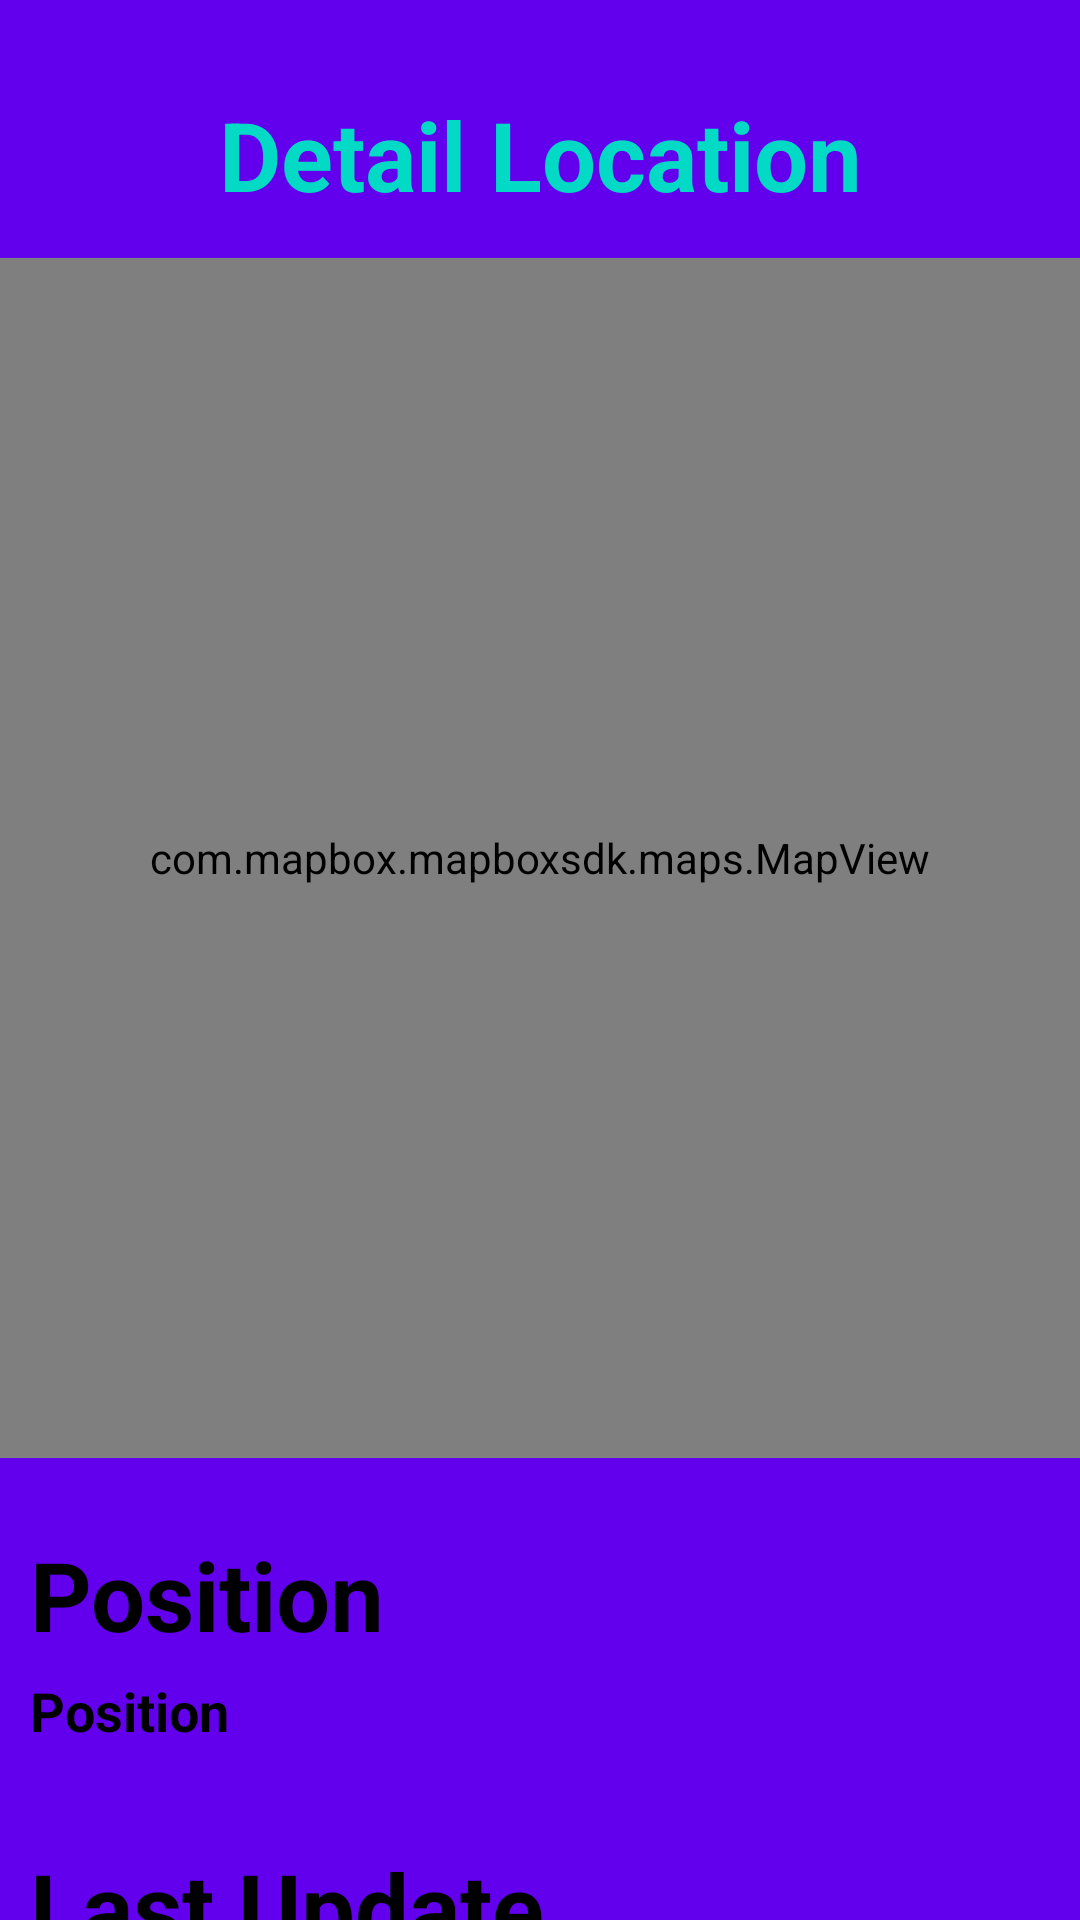

This screen was rendered from an Android layout file. Write that file and the resources it references.
<!-- AndroidManifest.xml: application theme Theme.KidsTrackingParent -->
<!-- res/layout/activity_detail.xml -->
<?xml version="1.0" encoding="utf-8"?>
<androidx.constraintlayout.widget.ConstraintLayout xmlns:android="http://schemas.android.com/apk/res/android"
    xmlns:app="http://schemas.android.com/apk/res-auto"
    xmlns:tools="http://schemas.android.com/tools"
    android:layout_width="match_parent"
    android:layout_height="match_parent"
    android:background="@color/colorPrimary"
    tools:context=".Activity.DetailActivity">

    <TextView
        android:id="@+id/tvTitleDetail"
        android:layout_width="wrap_content"
        android:layout_height="wrap_content"
        android:layout_centerHorizontal="true"
        android:text="Detail Location"
        android:textColor="@color/colorAccent"
        android:textSize="32sp"
        android:textStyle="bold"
        android:layout_marginTop="30dp"
        app:layout_constraintEnd_toEndOf="parent"
        app:layout_constraintStart_toStartOf="parent"
        app:layout_constraintTop_toTopOf="parent" />

    <com.mapbox.mapboxsdk.maps.MapView
        android:id="@+id/map_view"
        android:layout_width="match_parent"
        android:layout_height="400dp"
        android:layout_marginTop="56dp"
        app:layout_constraintEnd_toEndOf="parent"
        app:layout_constraintHorizontal_bias="0.0"
        app:layout_constraintStart_toStartOf="parent"
        app:layout_constraintTop_toTopOf="@+id/tvTitleDetail" >

    </com.mapbox.mapboxsdk.maps.MapView>

    <TextView
        android:id="@+id/position"
        android:layout_width="wrap_content"
        android:layout_height="wrap_content"
        android:layout_centerHorizontal="true"
        android:layout_marginStart="10dp"
        android:layout_marginTop="24dp"
        android:text="Position"
        android:textColor="@color/black"
        android:textSize="32sp"
        android:textStyle="bold"
        app:layout_constraintStart_toStartOf="parent"
        app:layout_constraintTop_toBottomOf="@+id/map_view" />

    <TextView
        android:id="@+id/tvPosition"
        android:layout_width="wrap_content"
        android:layout_height="wrap_content"
        android:layout_centerHorizontal="true"
        android:layout_marginStart="10dp"
        android:layout_marginTop="5dp"
        android:text="Position"
        android:textColor="@color/black"
        android:textSize="18sp"
        android:textStyle="bold"
        app:layout_constraintStart_toStartOf="parent"
        app:layout_constraintTop_toBottomOf="@+id/position" />

    <TextView
        android:id="@+id/lastUpdate"
        android:layout_width="wrap_content"
        android:layout_height="wrap_content"
        android:layout_centerHorizontal="true"
        android:layout_marginStart="10dp"
        android:layout_marginTop="128dp"
        android:text="Last Update"
        android:textColor="@color/black"
        android:textSize="32sp"
        android:textStyle="bold"
        app:layout_constraintStart_toStartOf="parent"
        app:layout_constraintTop_toBottomOf="@+id/map_view" />

    <TextView
        android:id="@+id/tvLastupdate"
        android:layout_width="wrap_content"
        android:layout_height="wrap_content"
        android:layout_centerHorizontal="true"
        android:layout_marginStart="10dp"
        android:layout_marginTop="105dp"
        android:text="lastUpdate"
        android:textColor="@color/black"
        android:textSize="18sp"
        android:textStyle="bold"
        app:layout_constraintStart_toStartOf="parent"
        app:layout_constraintTop_toBottomOf="@+id/position" />


</androidx.constraintlayout.widget.ConstraintLayout>
<!-- resources referenced by this layout -->
<resources>
  <style name="Theme.KidsTrackingParent" parent="Theme.AppCompat.Light.NoActionBar">
          
          <item name="colorPrimary">@color/colorPrimary</item>
          <item name="colorPrimaryDark">@color/colorPrimaryDark</item>
          <item name="colorAccent">@color/colorAccent</item>
          
          <item name="colorSecondary">@color/teal_200</item>
          <item name="colorSecondaryVariant">@color/teal_700</item>
          <item name="colorOnSecondary">@color/black</item>
          
          <item name="android:statusBarColor" tools:targetApi="l">?attr/colorPrimaryVariant</item>
          
      </style>
  <!-- not gathered from this repository: default colours our renderer supplied (Android Studio template values) -->
  <color name="teal_200">#FF03DAC5</color>
  <color name="teal_700">#FF018786</color>
  <color name="black">#FF000000</color>
  <color name="colorPrimary">#FF6200EE</color>
  <color name="colorPrimaryDark">#FF3700B3</color>
  <color name="colorAccent">#FF03DAC5</color>
</resources>
